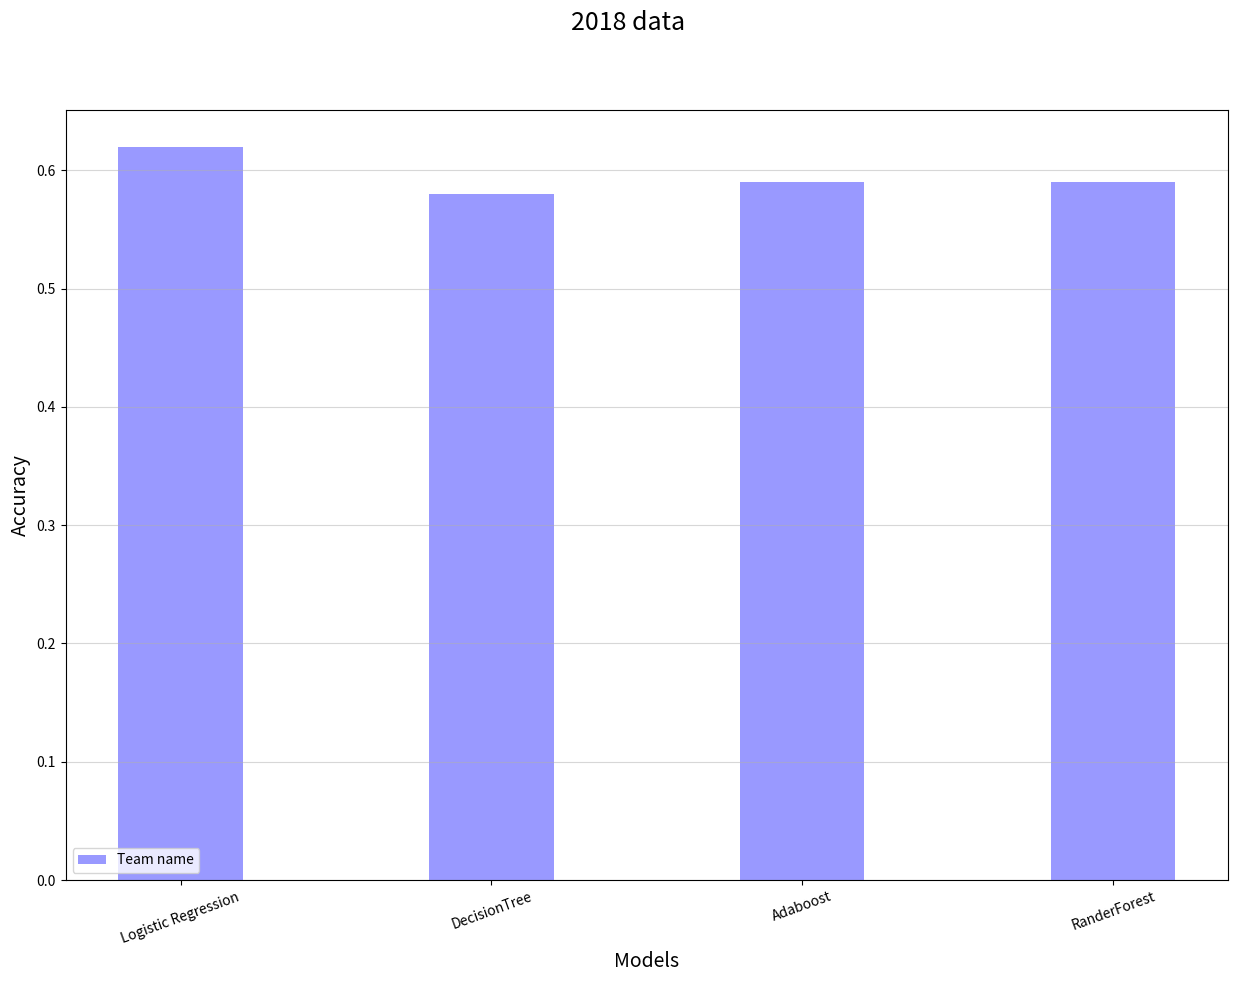

Here is the Python script that generated this plot: (Note: this script raises an exception after producing the figure.)
# -*- coding: utf-8 -*-
"""
Created on Sat Jan 12 01:44:18 2019

[redacted]
"""

import matplotlib.pyplot as plt
import numpy as np

#data2016 = [0.52, 0.49, 0.49, 0.50]#[0.47, 0.55, 0.54, 0.54]#[0.43, 0.53, 0.51, 0.51]
#data2017 = [0.55, 0.56, 0.56, 0.61]#[0.56, 0.51, 0.52, 0.56]#[0.56, 0.47, 0.45, 0.58]
#data2018 = [0.64, 0.55, 0.55, 0.60]#[0.66, 0.61, 0.59, 0.62]#[0.69, 0.61, 0.57, 0.58]
#16, 17, 18
#team_name = [[0.43, 0.53, 0.51, 0.51], [0.56, 0.47, 0.45, 0.58], [0.69, 0.61, 0.57, 0.58]]
#player =    [[0.47, 0.55, 0.54, 0.54], [0.56, 0.51, 0.52, 0.56], [0.66, 0.61, 0.59, 0.62]] 
#avg_data =  [[0.52, 0.49, 0.49, 0.50], [0.55, 0.56, 0.56, 0.61], [0.64, 0.55, 0.55, 0.60]]
season_one = [0.62, 0.58, 0.59, 0.59]
season_all = [0.56, 0.56, 0.56, 0.56]
    
opacity = 0.4
bar_width = 0.4

fig=plt.gcf()

plt.xlabel('Models', fontsize=14)
plt.ylabel('Accuracy', fontsize=14)

plt.xticks(range(len(season_one)),('Logistic Regression', 'DecisionTree', 'Adaboost', 'RanderForest'), rotation=20)
bar1 = plt.bar(np.arange(len(season_one)), season_one, bar_width, align='center', alpha=opacity, color='b', label='Team name')
#bar2 = plt.bar(np.arange(len(season_all))+ bar_width/2, season_all, bar_width, align='center', alpha=opacity, color='r', label='Player name')
#bar3 = plt.bar(np.arange(len(avg_data))+ bar_width, avg_data, bar_width, align='center', alpha=opacity, color='g', label='Average Data')


plt.grid(axis='y', alpha=0.5)
plt.legend(loc =  'lower left')
fig=plt.gcf()
fig.suptitle('2018 data', fontsize=18)
fig.set_size_inches(15,10)
fig.savefig('./images/2018_season_one.jpg')
plt.show()